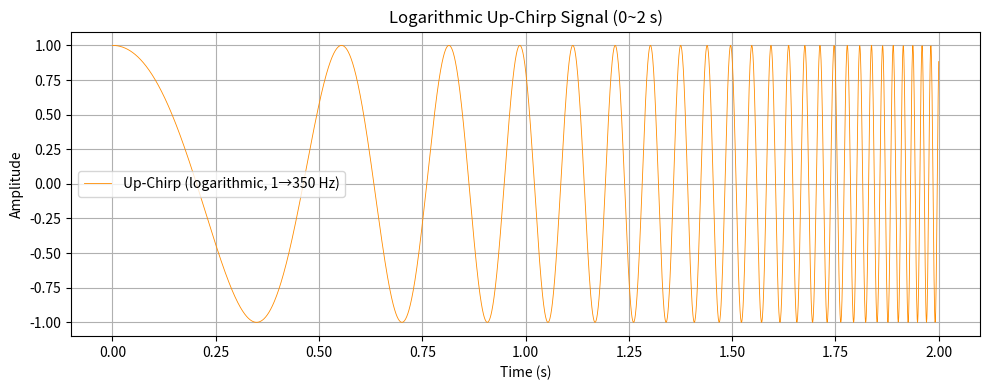

Reproduce this figure in Python.
'''
Q4. (12%) Display time 0~2 s, sampling frequency fs = 1500 Hz, signal phase shift = 0.
Use Python's SciPy Signal package to generate an up-chirp signal,
where the chirp frequency sweeps non-linearly (logarithmic) from 1 Hz to 350 Hz.
The initial and final frequencies correspond to t = 0 s and t = 3 s respectively.
Display the waveform.
'''

import numpy as np
import matplotlib.pyplot as plt
from scipy.signal import chirp

# ===========================================================================================================

# Parameters
fs          = 1500          # Hz
t           = np.linspace(0, 2, fs * 2)   # 0 ~ 2 s, 3000 samples
f0          = 1             # Hz  – frequency at t = 0
f1          = 350           # Hz  – frequency at t1 = 3 s
t1          = 3             # s   – reference time for final frequency
phi         = 0             # deg – phase shift (scipy chirp uses degrees)

# ===========================================================================================================

# Generate logarithmic up-chirp
# scipy.signal.chirp: method='logarithmic', phi is in degrees
x_chirp = chirp(t, f0=f0, f1=f1, t1=t1, method='logarithmic', phi=phi)

# ===========================================================================================================

# Display waveform
plt.figure(figsize=(10, 4))
plt.plot(t, x_chirp, linewidth=0.6, color='darkorange', label='Up-Chirp (logarithmic, 1→350 Hz)')
plt.title('Logarithmic Up-Chirp Signal (0~2 s)')
plt.xlabel('Time (s)')
plt.ylabel('Amplitude')
plt.grid(True)
plt.legend()
plt.tight_layout()
plt.show()
